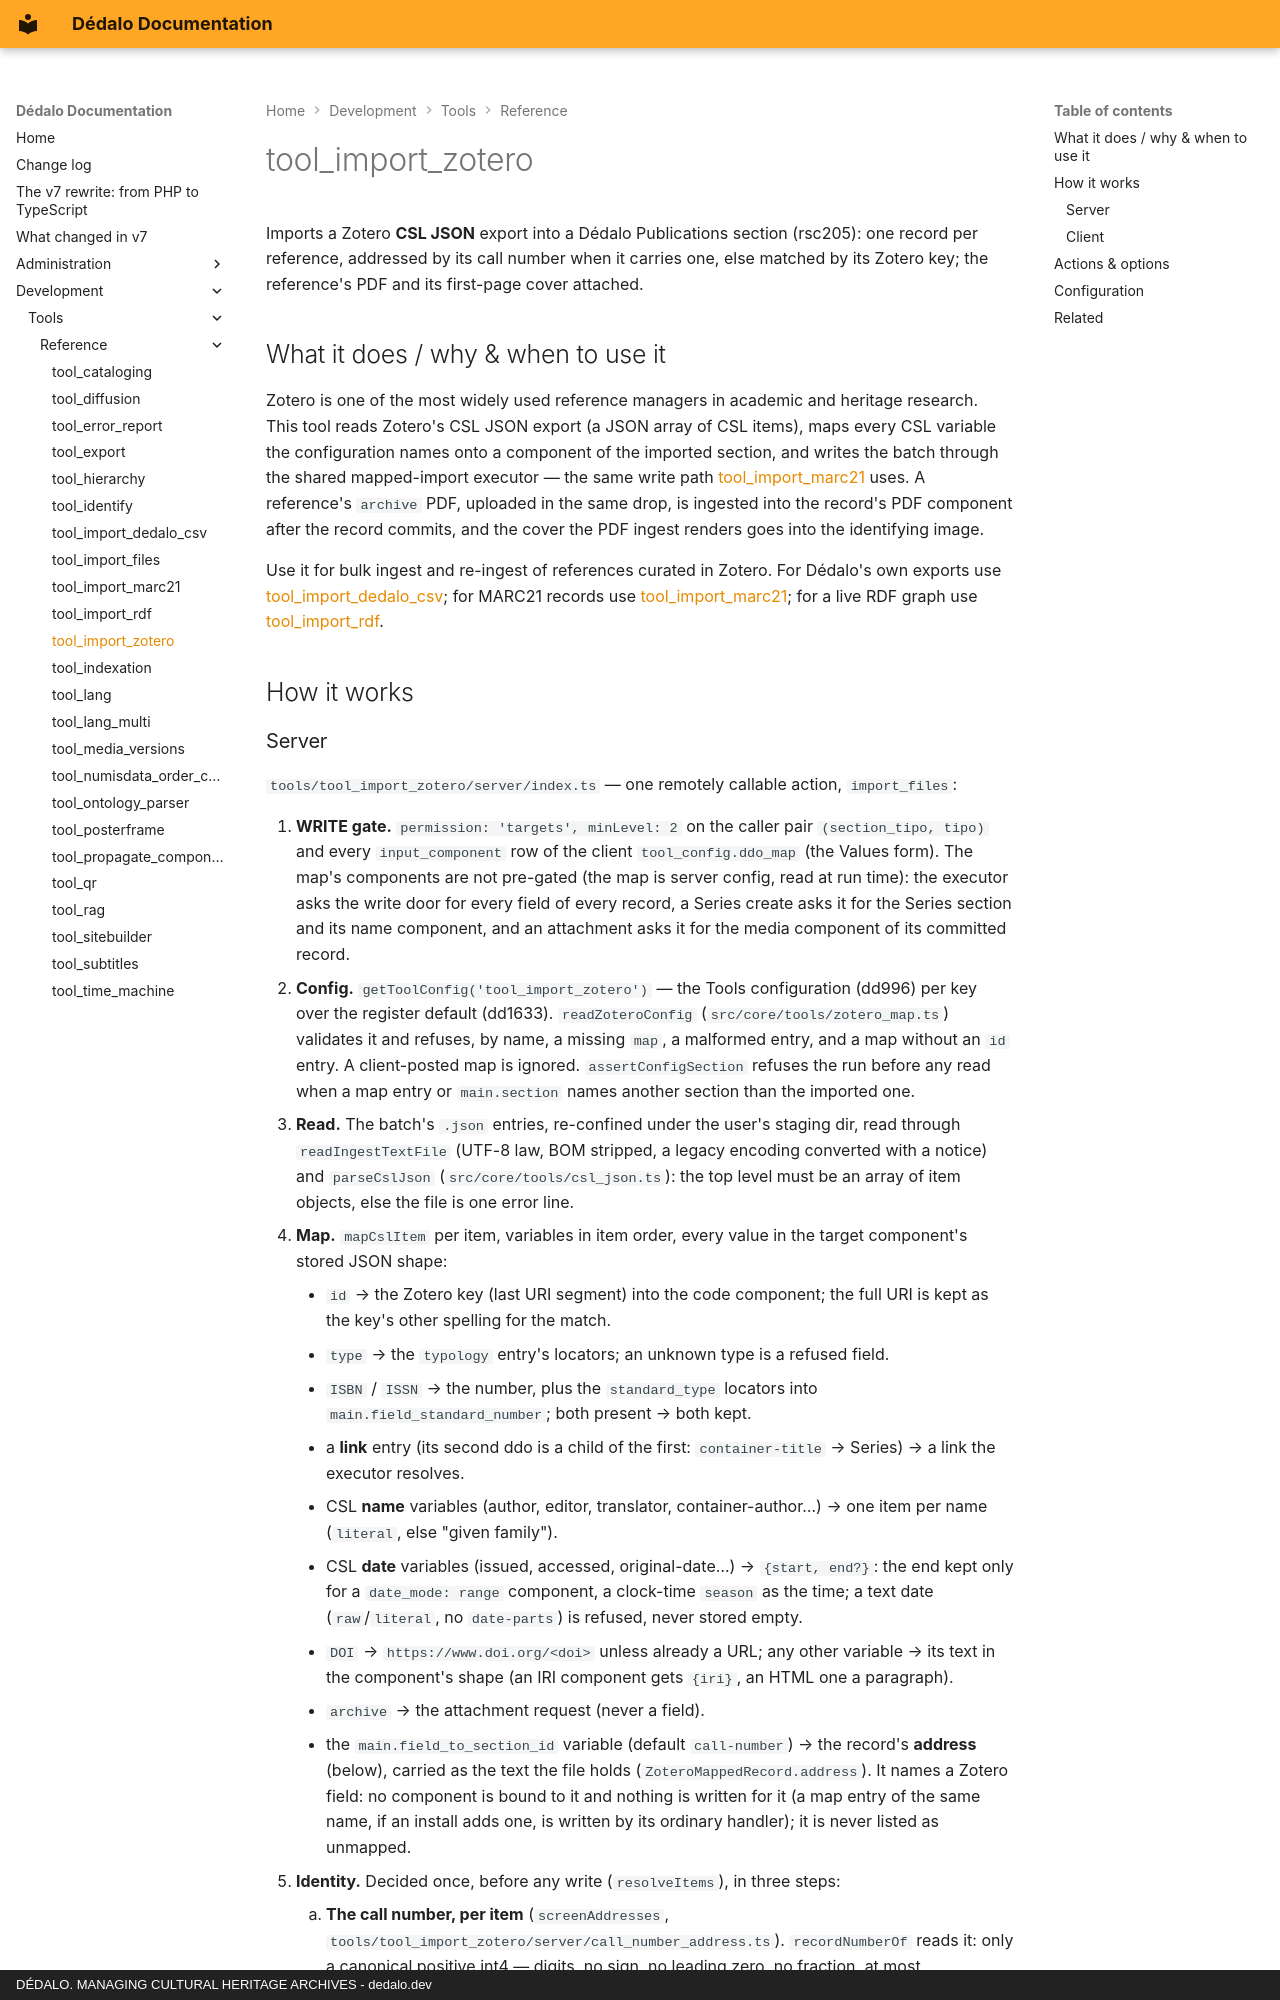

repository: dedalia-org/dedalo · page: development/tools/reference/tool_import_zotero/index.html · generator: mkdocs · copyright: DÉDALO. MANAGING CULTURAL HERITAGE ARCHIVES - dedalo.dev

# tool_import_zotero

Imports a Zotero **CSL JSON** export into a Dédalo Publications section (rsc205): one record per reference, addressed by its call number when it carries one, else matched by its Zotero key; the reference's PDF and its first-page cover attached.

## What it does / why & when to use it

Zotero is one of the most widely used reference managers in academic and heritage research. This tool reads Zotero's CSL JSON export (a JSON array of CSL items), maps every CSL variable the configuration names onto a component of the imported section, and writes the batch through the shared mapped-import executor — the same write path [tool_import_marc21](tool_import_marc21.md) uses. A reference's `archive` PDF, uploaded in the same drop, is ingested into the record's PDF component after the record commits, and the cover the PDF ingest renders goes into the identifying image.

Use it for bulk ingest and re-ingest of references curated in Zotero. For Dédalo's own exports use [tool_import_dedalo_csv](tool_import_dedalo_csv.md); for MARC21 records use [tool_import_marc21](tool_import_marc21.md); for a live RDF graph use [tool_import_rdf](tool_import_rdf.md).

## How it works
